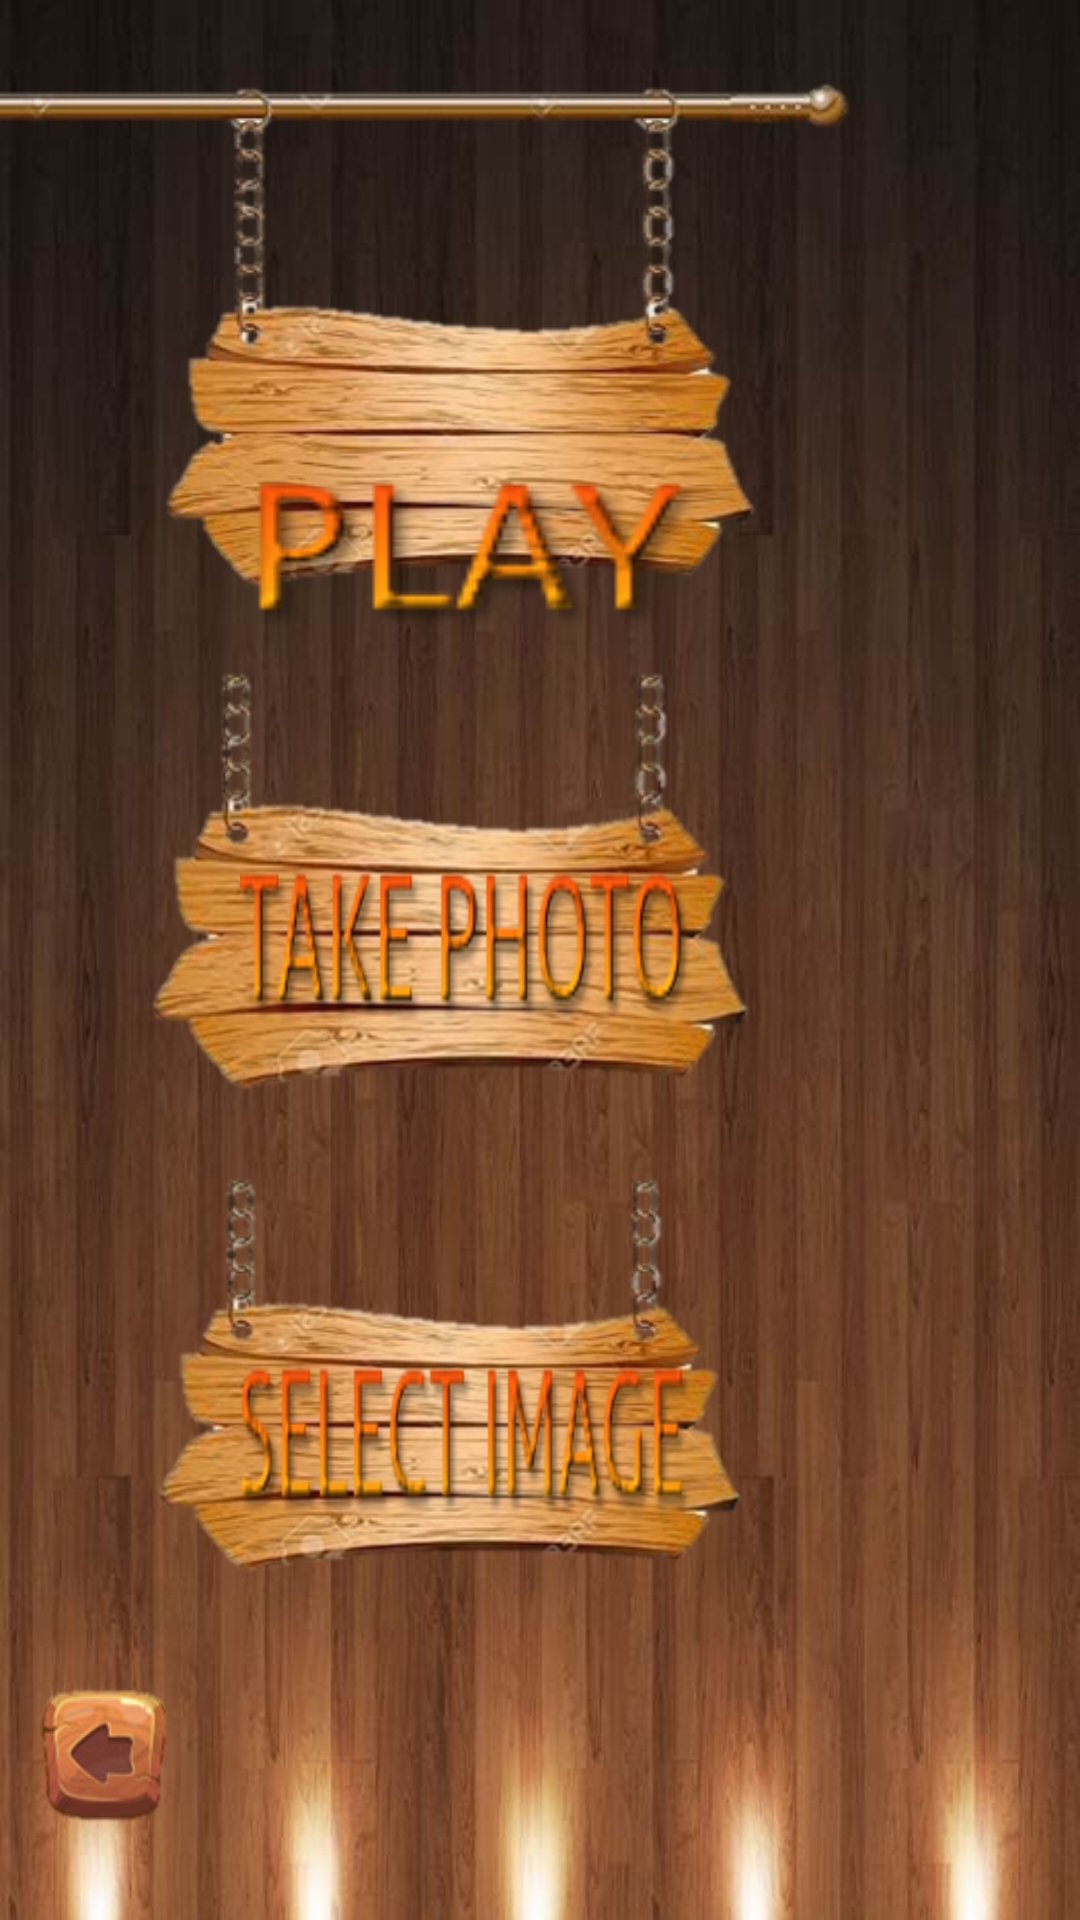

Produce the Android XML layout that renders to this screen, including the resource entries it uses.
<!-- AndroidManifest.xml: application theme AppTheme -->
<!-- res/layout/activity_modejeu.xml -->
<?xml version="1.0" encoding="utf-8"?>
<FrameLayout xmlns:android="http://schemas.android.com/apk/res/android"
    android:orientation="vertical" android:layout_width="fill_parent"
    android:layout_height="fill_parent"
    android:background="@drawable/background"
    android:id="@+id/backgroundAcceuil">


    <ImageButton
        android:layout_width="50dp"
        android:layout_height="50dp"
        android:id="@+id/imageButton"
        android:layout_gravity="left|bottom"
        android:clickable="true"
        android:background="@drawable/retour"
        android:layout_marginBottom="30dp"
        android:layout_marginLeft="10dp"/>

    <ImageButton
        android:layout_width="215dp"
        android:layout_height="170dp"
        android:id="@+id/imageButton1"
        android:layout_gravity="center_horizontal|bottom"
        android:clickable="true"
        android:background="@drawable/fondd"
        android:layout_marginRight="28dp"
        android:layout_marginBottom="100dp"/>

    <ImageButton
        android:layout_width="220dp"
        android:layout_height="180dp"
        android:id="@+id/imageButton3"
        android:layout_gravity="center"
        android:clickable="true"
        android:background="@drawable/fonddd"
        android:layout_marginRight="28dp"
        android:layout_marginBottom="30dp"/>

    <ImageButton
        android:layout_width="300dp"
        android:layout_height="200dp"
        android:id="@+id/imageButton2"
        android:layout_gravity="start"
        android:clickable="true"
        android:background="@drawable/fond"
        android:layout_marginTop="10dp"/>

    <ImageView
        android:layout_width="150dp"
        android:layout_height="50dp"
        android:id="@+id/imageView2"
        android:layout_gravity="center"
        android:background="@drawable/playjeu"
        android:layout_marginBottom="135dp"
        android:layout_marginRight="20dp"/>

    <ImageView
        android:layout_width="150dp"
        android:layout_height="50dp"
        android:id="@+id/imageView3"
        android:layout_gravity="center"
        android:background="@drawable/takephoto"
        android:layout_marginBottom="5dp"
        android:layout_marginRight="25dp"/>

    <ImageView
        android:layout_width="150dp"
        android:layout_height="50dp"
        android:id="@+id/imageView4"
        android:layout_gravity="center_horizontal|bottom"
        android:background="@drawable/selectimage"
        android:layout_marginRight="25dp"
        android:layout_marginBottom="135dp"/>

</FrameLayout>
<!-- resources referenced by this layout -->
<resources>
  <!-- drawable background: jpg bitmap (drawable-hdpi, 35927 bytes) -->
  <!-- drawable fond: png bitmap (drawable-hdpi, 83568 bytes) -->
  <!-- drawable fondd: png bitmap (drawable-hdpi, 96390 bytes) -->
  <!-- drawable fonddd: png bitmap (drawable-hdpi, 100172 bytes) -->
  <!-- drawable playjeu: png bitmap (drawable-hdpi, 4512 bytes) -->
  <!-- drawable retour: png bitmap (drawable-hdpi, 13014 bytes) -->
  <!-- drawable selectimage: png bitmap (drawable-hdpi, 8928 bytes) -->
  <!-- drawable takephoto: png bitmap (drawable-hdpi, 8097 bytes) -->
  <style name="AppTheme" parent="Theme.AppCompat.Light.DarkActionBar">
          </style>
</resources>
